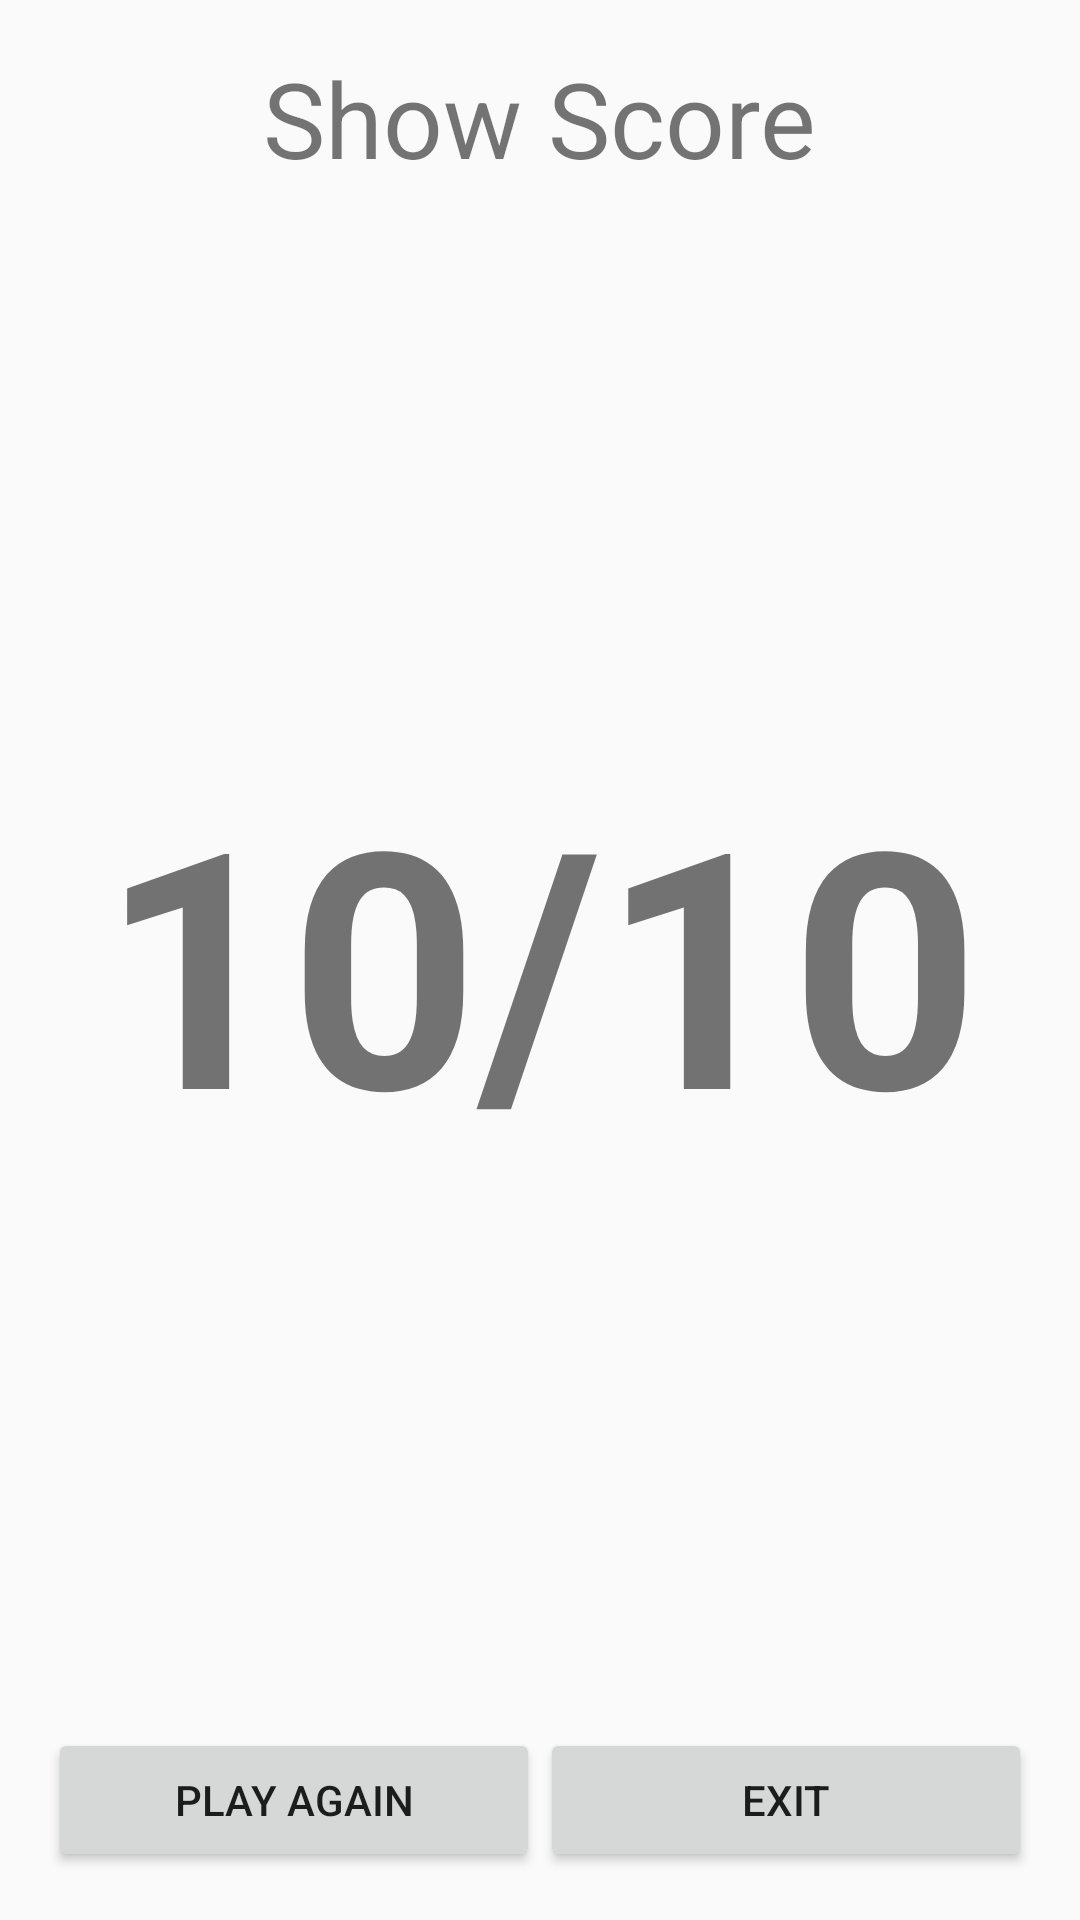

Here is an Android app screen rendered from its layout file. Give the layout XML and the strings, colors and styles it references.
<!-- AndroidManifest.xml: application theme AppTheme -->
<!-- res/layout/activity_show_score.xml -->
<RelativeLayout xmlns:android="http://schemas.android.com/apk/res/android"
    xmlns:tools="http://schemas.android.com/tools" android:layout_width="match_parent"
    android:layout_height="match_parent" android:paddingLeft="@dimen/activity_horizontal_margin"
    android:paddingRight="@dimen/activity_horizontal_margin"
    android:paddingTop="@dimen/activity_vertical_margin"
    android:paddingBottom="@dimen/activity_vertical_margin"
    tools:context="appewtc.masterung.ishihara.ShowScoreActivity"
    android:background="@drawable/bg100">

    <TextView
        android:layout_width="wrap_content"
        android:layout_height="wrap_content"
        android:text="Show Score"
        android:id="@+id/textView3"
        android:textSize="@dimen/h1"
        android:layout_centerHorizontal="true"
        android:textColor="@color/text" />

    <TextView
        android:layout_width="wrap_content"
        android:layout_height="wrap_content"
        android:text="10/10"
        android:id="@+id/txtShowScore"
        android:layout_centerInParent="true"
        android:textSize="110dp"
        android:textStyle="bold"
        android:textColor="@color/text" />

    <LinearLayout
        android:orientation="horizontal"
        android:layout_width="match_parent"
        android:layout_height="wrap_content"
        android:layout_alignParentBottom="true">

        <Button
            android:layout_width="0dp"
            android:layout_height="wrap_content"
            android:text="Play Again"
            android:onClick="clickPlay"
            android:id="@+id/button2"
            android:layout_weight="1"
            android:textColor="@color/text" />

        <Button
            android:layout_width="0dp"
            android:onClick="clickExit"
            android:layout_height="wrap_content"
            android:text="Exit"
            android:id="@+id/button3"
            android:layout_weight="1"
            android:textColor="@color/text" />
    </LinearLayout>
</RelativeLayout>
<!-- resources referenced by this layout -->
<resources>
  <dimen name="activity_horizontal_margin">16dp</dimen>
  <dimen name="activity_vertical_margin">16dp</dimen>
  <dimen name="h1">35dp</dimen>
  <style name="AppTheme" parent="Theme.AppCompat.Light.DarkActionBar">
          
      </style>
</resources>
